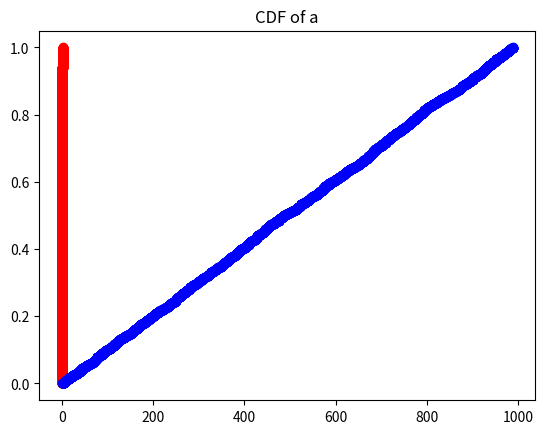

Generate this figure with matplotlib:
import random
import matplotlib.pyplot as plt

def calcMean(l):
    return sum(l)/len(l)
def calcSD(l):
    total = 0
    u = calcMean(l)
    for num in l:
        total += (num-u)**2
    return (total/len(r))**.5
        
def generateOneDataSet():
    r = [random.random()*2]
    a = [r[0]]
    for j in range(10):
        for i in range(1,1000):
            r.append(random.random()*2)
            a.append(a[i-1]+r[i])
    return [r,a]

def generateCDF(r,a):
    k = []
    r.sort()
    a.sort()
    for i in range(len(r)):
        k.append(i/len(r))
    plt.plot(r,k,'ro')
    plt.title("CDF of r")
    plt.show()

    plt.title("CDF of a")
    plt.plot(a,k,'bo')
    plt.show()
        
x = generateOneDataSet()
r = x[0]
a = x[1]

print("Mean: ",calcMean(r)," Standard Deviation: ",calcSD(r))
generateCDF(r,a)

